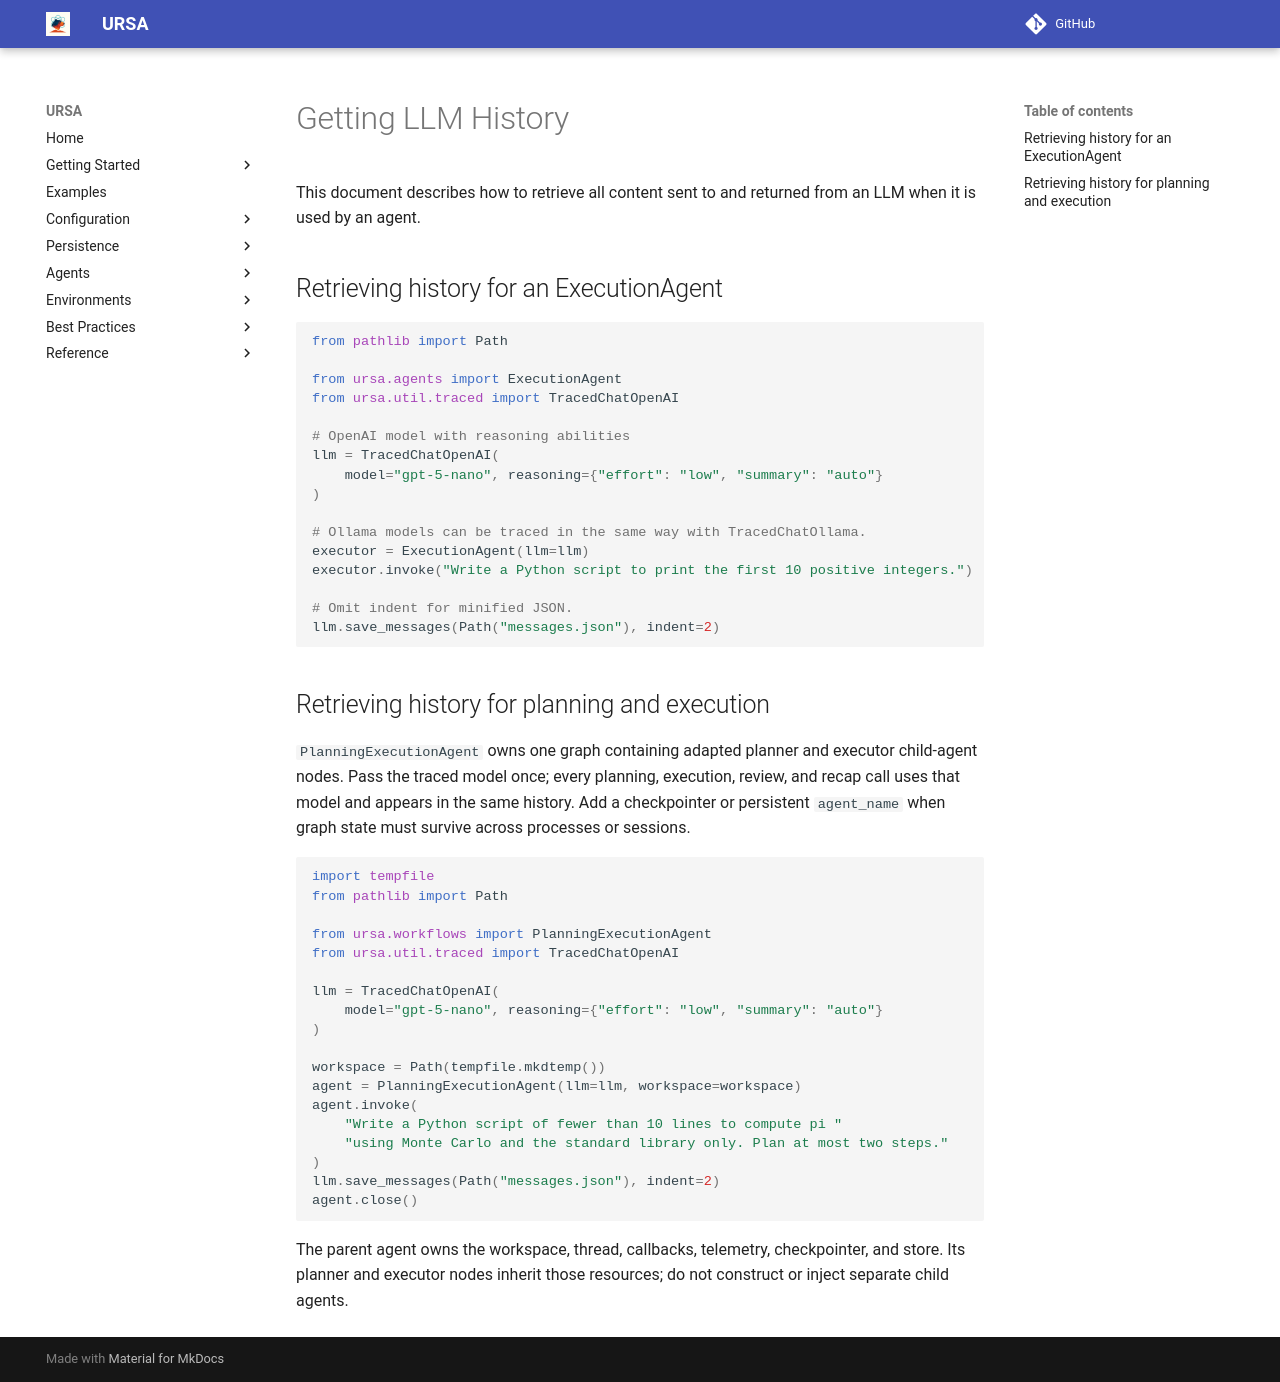

repository: lanl/ursa · page: 0.18.0/getting-llm-history/index.html · generator: mkdocs

# Getting LLM History

This document describes how to retrieve all content sent to and returned from an
LLM when it is used by an agent.

## Retrieving history for an ExecutionAgent

```python
from pathlib import Path

from ursa.agents import ExecutionAgent
from ursa.util.traced import TracedChatOpenAI

# OpenAI model with reasoning abilities
llm = TracedChatOpenAI(
    model="gpt-5-nano", reasoning={"effort": "low", "summary": "auto"}
)

# Ollama models can be traced in the same way with TracedChatOllama.
executor = ExecutionAgent(llm=llm)
executor.invoke("Write a Python script to print the first 10 positive integers.")

# Omit indent for minified JSON.
llm.save_messages(Path("messages.json"), indent=2)
```

## Retrieving history for planning and execution

`PlanningExecutionAgent` owns one graph containing adapted planner and executor
child-agent nodes. Pass the traced model once; every planning, execution,
review, and recap call uses that model and appears in the same history. Add a
checkpointer or persistent `agent_name` when graph state must survive across
processes or sessions.

```python
import tempfile
from pathlib import Path

from ursa.workflows import PlanningExecutionAgent
from ursa.util.traced import TracedChatOpenAI

llm = TracedChatOpenAI(
    model="gpt-5-nano", reasoning={"effort": "low", "summary": "auto"}
)

workspace = Path(tempfile.mkdtemp())
agent = PlanningExecutionAgent(llm=llm, workspace=workspace)
agent.invoke(
    "Write a Python script of fewer than 10 lines to compute pi "
    "using Monte Carlo and the standard library only. Plan at most two steps."
)
llm.save_messages(Path("messages.json"), indent=2)
agent.close()
```

The parent agent owns the workspace, thread, callbacks, telemetry, checkpointer,
and store. Its planner and executor nodes inherit those resources; do not
construct or inject separate child agents.
